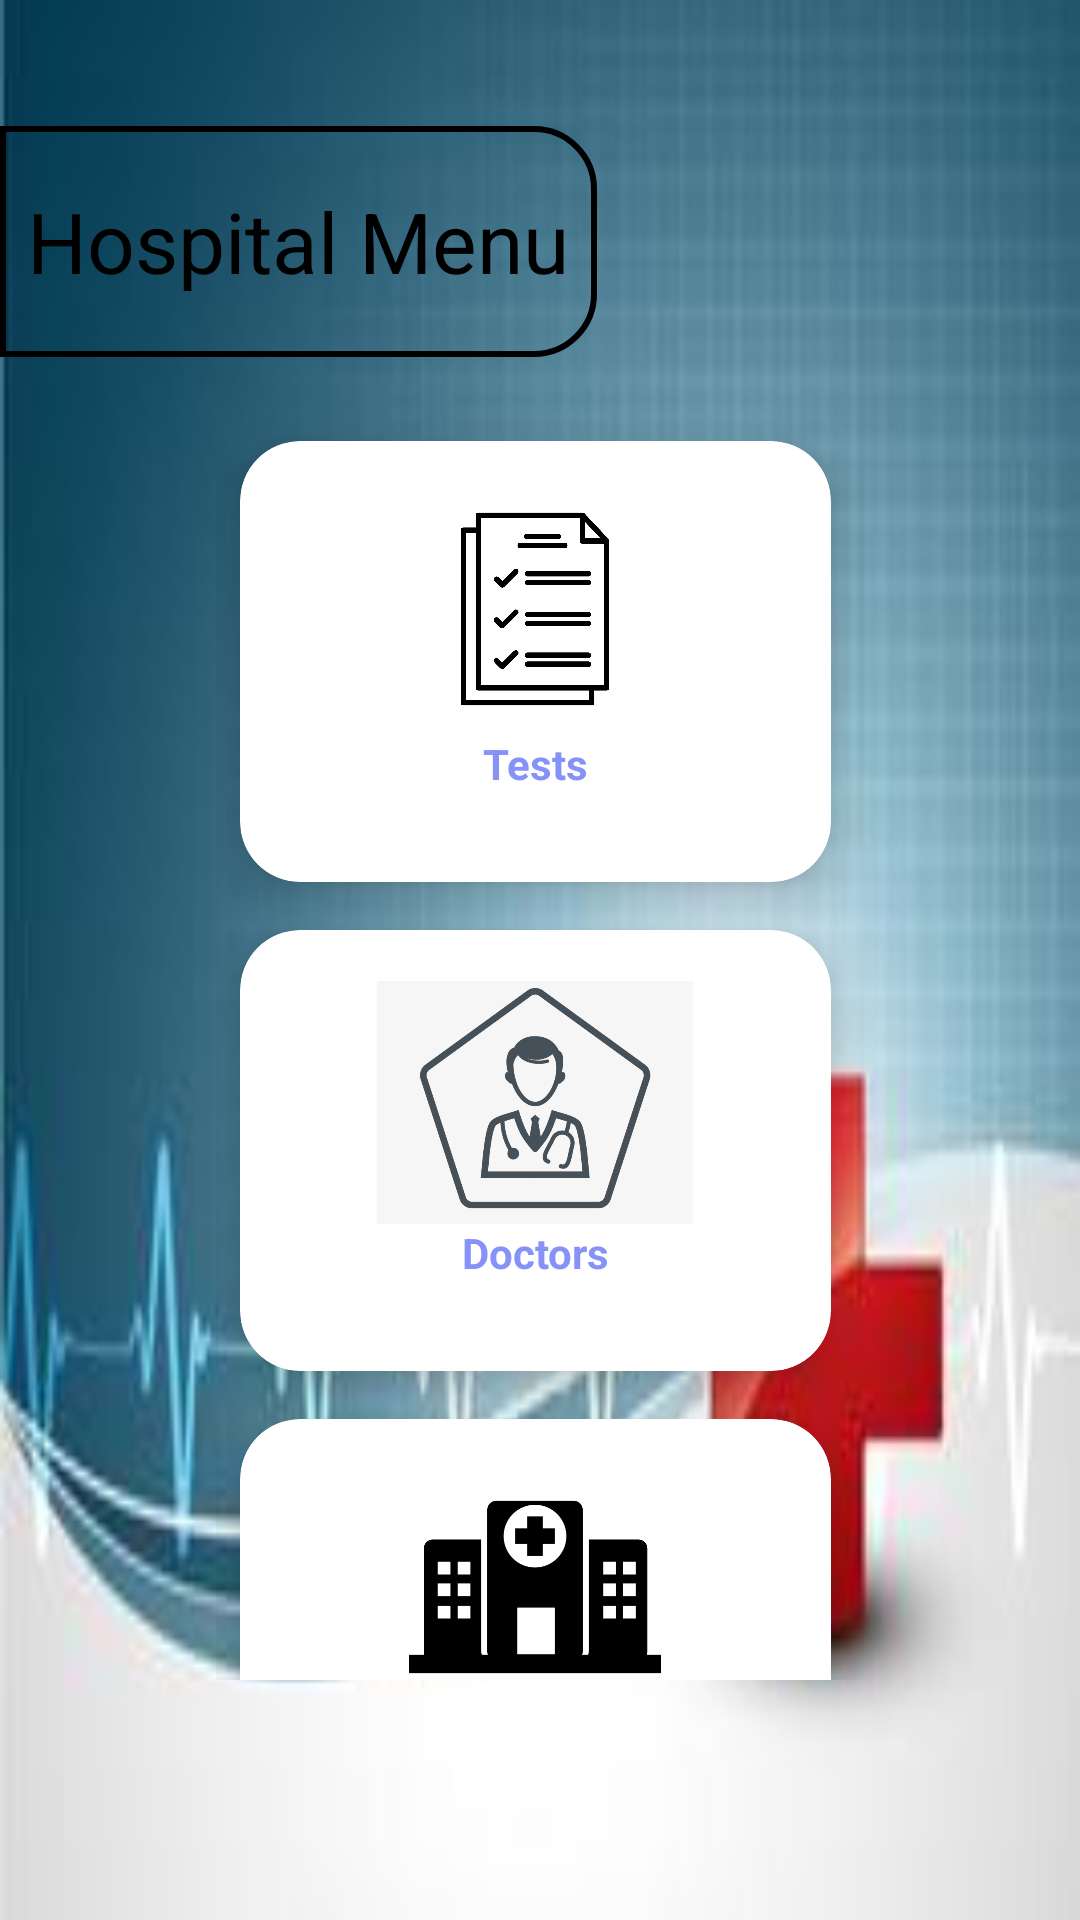

Reconstruct the res/layout file that produces this screen, plus the resources it refers to.
<!-- AndroidManifest.xml: application theme Theme.RoadRescue -->
<!-- res/layout/activity_hospital.xml -->
<?xml version="1.0" encoding="utf-8"?>
<RelativeLayout
    xmlns:android="http://schemas.android.com/apk/res/android"
    xmlns:app="http://schemas.android.com/apk/res-auto"
    xmlns:tools="http://schemas.android.com/tools"
    android:layout_width="match_parent"
    android:layout_height="match_parent"
    android:background="@drawable/medicalbackground"
    tools:context=".MainActivity">

    <TextView
        android:id="@+id/title"
        android:layout_width="199dp"
        android:layout_height="77dp"
        android:layout_marginTop="42dp"
        android:background="@drawable/lavender_border"
        android:gravity="center_vertical|center_horizontal"
        android:text="Hospital Menu"
        android:textColor="@color/black"
        android:textSize="28sp"></TextView>

    <GridLayout
        android:id="@+id/gridLayout"
        android:layout_width="216dp"
        android:layout_height="499dp"
        android:layout_below="@+id/title"
        android:layout_centerInParent="true"
        android:layout_marginStart="10dp"
        android:layout_marginTop="20dp"
        android:layout_marginEnd="10dp"
        android:layout_marginBottom="80dp"
        android:columnCount="1">

        <androidx.cardview.widget.CardView
            android:id="@+id/TestCard"
            android:layout_width="197dp"
            android:layout_height="147dp"
            android:layout_gravity="bottom"
            android:layout_margin="8dp"
            app:cardCornerRadius="20dp"
            app:cardElevation="10dp">

            <LinearLayout
                android:layout_width="140dp"
                android:layout_height="113dp"
                android:layout_gravity="center_vertical|center_horizontal"
                android:gravity="center"
                android:orientation="vertical">

                <ImageView
                    android:layout_width="126dp"
                    android:layout_height="84dp"
                    android:src="@drawable/test" />

                <TextView
                    android:layout_width="128dp"
                    android:layout_height="35dp"
                    android:text="Tests"
                    android:textAlignment="center"
                    android:textColor="@color/lavender"
                    android:textStyle="bold" />
            </LinearLayout>
        </androidx.cardview.widget.CardView>

        <androidx.cardview.widget.CardView
            android:id="@+id/DocCard"
            android:layout_width="197dp"
            android:layout_height="147dp"
            android:layout_gravity="bottom"
            android:layout_margin="8dp"
            app:cardCornerRadius="20dp"
            app:cardElevation="10dp">

            <LinearLayout
                android:layout_width="140dp"
                android:layout_height="113dp"
                android:layout_gravity="center_vertical|center_horizontal"
                android:gravity="center"
                android:orientation="vertical">

                <ImageView
                    android:layout_width="126dp"
                    android:layout_height="84dp"
                    android:src="@drawable/doctor" />

                <TextView
                    android:layout_width="140dp"
                    android:layout_height="35dp"
                    android:text="Doctors"
                    android:textAlignment="center"
                    android:textColor="@color/lavender"
                    android:textStyle="bold" />
            </LinearLayout>
        </androidx.cardview.widget.CardView>

        <androidx.cardview.widget.CardView
            android:id="@+id/HosCard"
            android:layout_width="197dp"
            android:layout_height="147dp"
            android:layout_gravity="bottom"
            android:layout_margin="8dp"
            app:cardCornerRadius="20dp"
            app:cardElevation="10dp">

            <LinearLayout
                android:layout_width="140dp"
                android:layout_height="113dp"
                android:layout_gravity="center_vertical|center_horizontal"
                android:gravity="center"
                android:orientation="vertical">

                <ImageView
                    android:layout_width="126dp"
                    android:layout_height="84dp"
                    android:src="@drawable/nearby_hospital" />

                <TextView
                    android:layout_width="128dp"
                    android:layout_height="35dp"
                    android:text="Nearby Hospitals"
                    android:textAlignment="center"
                    android:textColor="@color/lavender"
                    android:textStyle="bold" />
            </LinearLayout>
        </androidx.cardview.widget.CardView>

        <androidx.cardview.widget.CardView>


        </androidx.cardview.widget.CardView>
    </GridLayout>
</RelativeLayout>
<!-- resources referenced by this layout -->
<resources>
  <color name="black">#FF000000</color>
  <color name="lavender">#8692f7</color>
  <!-- drawable doctor: png bitmap (drawable, 86052 bytes) -->
  <!-- drawable lavender_border (drawable) -->
  <?xml version="1.0" encoding="utf-8"?>
  <shape xmlns:android="http://schemas.android.com/apk/res/android"
      android:shape="rectangle">
      <stroke
          android:color="@color/black"
          android:width="2dp"/>
      <corners
          android:topRightRadius="20dp"
          android:bottomRightRadius="20dp"/>
  </shape>
  <!-- drawable medicalbackground: jpg bitmap (drawable, 6207 bytes) -->
  <!-- drawable nearby_hospital: jpg bitmap (drawable, 5379 bytes) -->
  <!-- drawable test: jpg bitmap (drawable, 66688 bytes) -->
  <style name="Theme.RoadRescue" parent="Base.Theme.RoadRescue" />
  <style name="Base.Theme.RoadRescue" parent="Theme.Material3.DayNight.NoActionBar">
          
          
      </style>
</resources>
